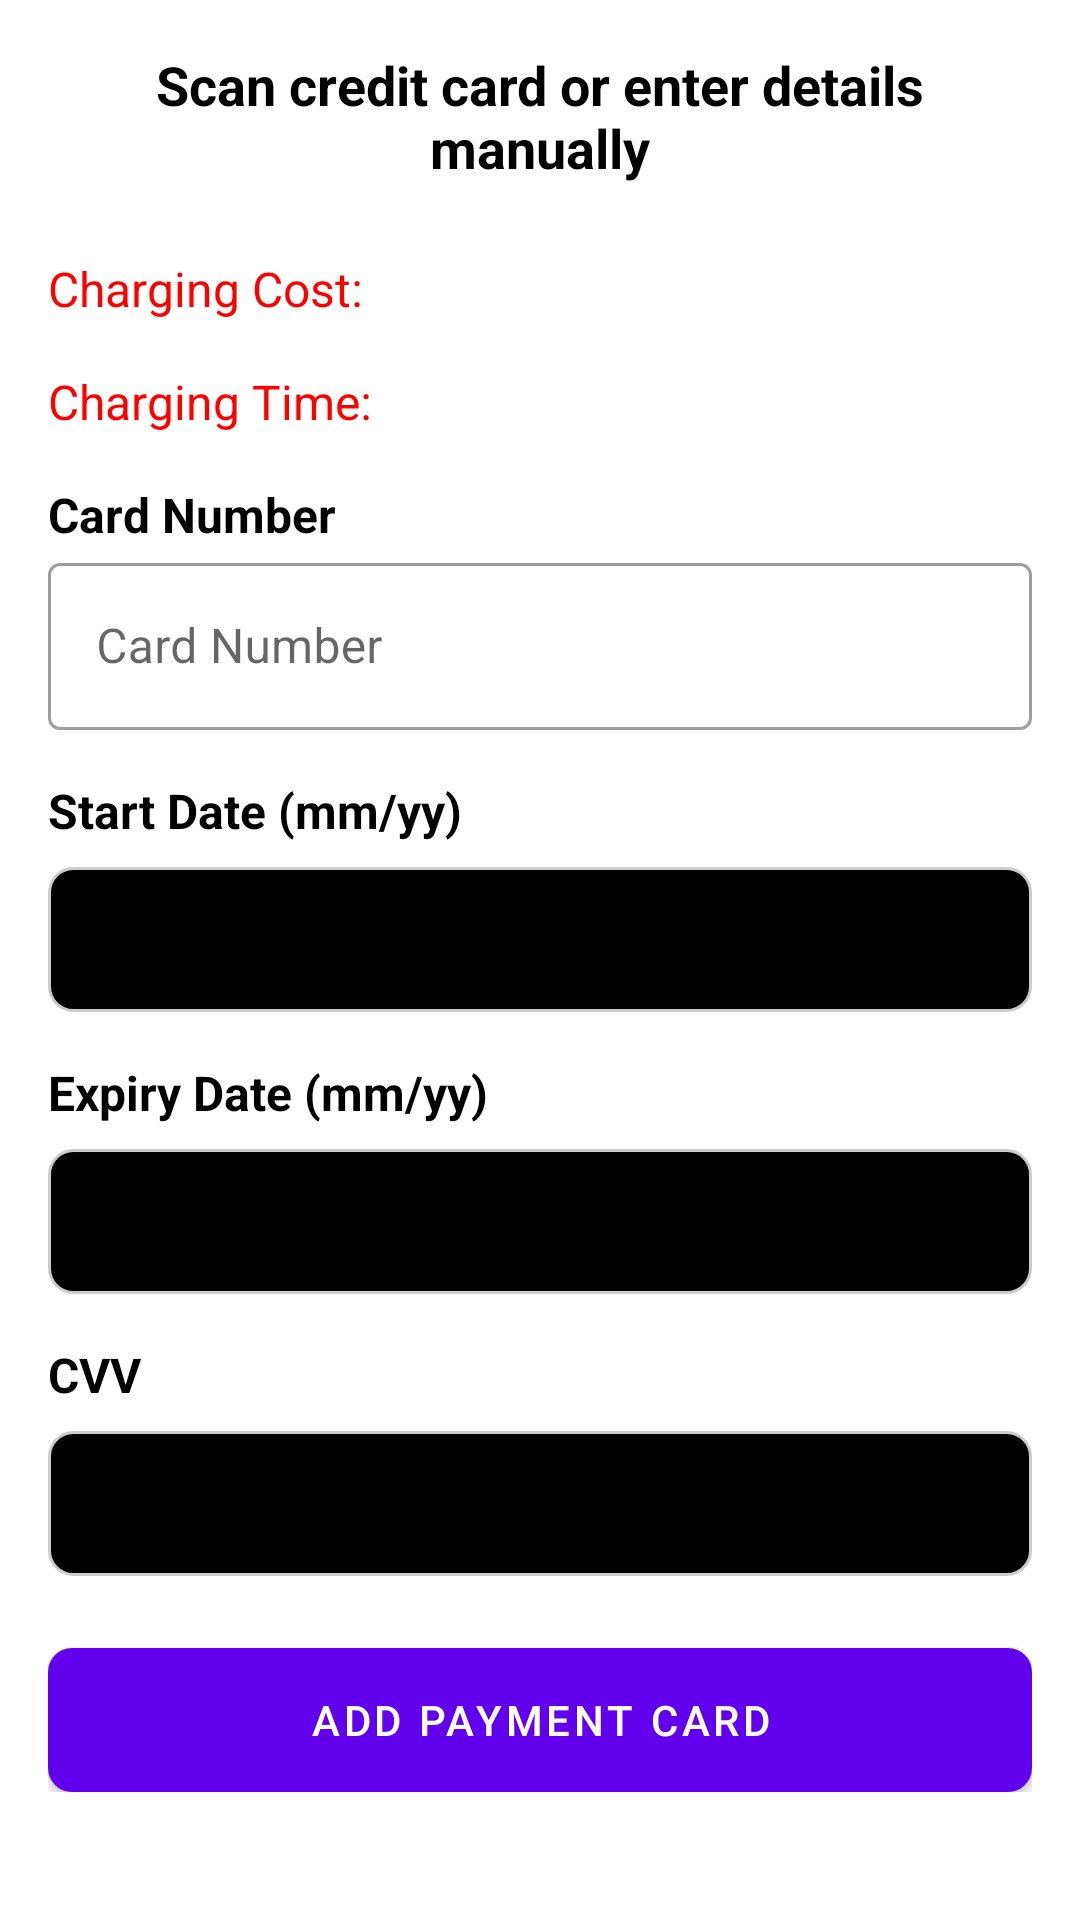

Here is an Android app screen rendered from its layout file. Give the layout XML and the strings, colors and styles it references.
<!-- AndroidManifest.xml: application theme Theme.CAR_ELEC_STATION_RES -->
<!-- res/layout/activity_payment.xml -->
<LinearLayout xmlns:android="http://schemas.android.com/apk/res/android"
    android:layout_width="match_parent"
    android:layout_height="match_parent"
    xmlns:app="http://schemas.android.com/apk/res-auto"
    xmlns:tools="http://schemas.android.com/tools"
    android:orientation="vertical"
    android:background="@color/white"
    tools:context=".PaymentActivity">


    <TextView
        android:id="@+id/textPaymentTitle"
        android:layout_width="match_parent"
        android:layout_height="wrap_content"
        android:textColor="@color/black"
        android:text="Scan credit card or enter details manually"
        android:textSize="18sp"

        android:textStyle="bold"
        android:gravity="center"
        android:padding="16dp" />
    <TextView
        android:id="@+id/chargingCostTextView"
        android:layout_width="wrap_content"
        android:layout_height="wrap_content"
        android:text="Charging Cost: "
        android:textSize="16sp"
        android:textColor="@color/red"
        android:layout_marginTop="8dp"
        android:layout_marginStart="16dp"
        android:layout_marginEnd="16dp"
        />
    <TextView
        android:id="@+id/chargingTimeTextView"
        android:layout_width="wrap_content"
        android:layout_height="wrap_content"
        android:text="Charging Time: "
        android:textColor="@color/red"
        android:textSize="16sp"
        android:layout_marginTop="16dp"
        android:layout_marginStart="16dp"
        android:layout_marginEnd="16dp"
        />

    <LinearLayout
        android:layout_width="match_parent"
        android:layout_height="wrap_content"
        android:orientation="vertical"
        android:padding="16dp">

        <TextView
            android:layout_width="wrap_content"
            android:layout_height="wrap_content"
            android:text="Card Number"
            android:textColor="@color/black"
            android:textSize="16sp"
            android:textStyle="bold" />

        <com.google.android.material.textfield.TextInputLayout
            android:layout_width="match_parent"
            android:layout_height="wrap_content"
            android:hint="Card Number"
            style="@style/Widget.MaterialComponents.TextInputLayout.OutlinedBox">
            <com.google.android.material.textfield.TextInputEditText
                android:layout_width="match_parent"
                android:layout_height="wrap_content"
                android:id="@+id/card"
                android:textColor="@color/black"
                android:inputType="number"/>
        </com.google.android.material.textfield.TextInputLayout>

        <TextView
            android:layout_width="wrap_content"
            android:layout_height="wrap_content"
            android:text="Start Date (mm/yy)"
            android:textColor="@color/black"
            android:textSize="16sp"
            android:textStyle="bold"
            android:layout_marginTop="16dp" />

        <EditText
            android:id="@+id/editTextStartDate"
            android:layout_width="match_parent"
            android:layout_height="wrap_content"
            android:background="@drawable/edittext_background"
            android:hint="Enter Start Date"
            android:padding="12dp"
            android:layout_marginTop="8dp" />

        <TextView
            android:layout_width="wrap_content"
            android:layout_height="wrap_content"
            android:text="Expiry Date (mm/yy)"
            android:textColor="@color/black"
            android:textSize="16sp"
            android:textStyle="bold"
            android:layout_marginTop="16dp" />

        <EditText
            android:id="@+id/editTextExpiryDate"
            android:layout_width="match_parent"
            android:layout_height="wrap_content"
            android:background="@drawable/edittext_background"
            android:hint="Enter Expiry Date"
            android:padding="12dp"
            android:layout_marginTop="8dp" />

        <TextView
            android:layout_width="wrap_content"
            android:layout_height="wrap_content"
            android:text="CVV"
            android:textColor="@color/black"
            android:textSize="16sp"
            android:textStyle="bold"
            android:layout_marginTop="16dp" />

        <EditText
            android:id="@+id/editTextCVV"
            android:layout_width="match_parent"
            android:layout_height="wrap_content"
            android:background="@drawable/edittext_background"
            android:hint="Enter CVV"
            android:padding="12dp"
            android:layout_marginTop="8dp" />


        <Button
            android:id="@+id/buttonAddPaymentCard"
            android:layout_width="match_parent"
            android:layout_height="wrap_content"
            android:text="Add payment card"
            android:textColor="@android:color/white"
            android:background="@drawable/button_background"
            android:layout_marginTop="24dp" />

    </LinearLayout>
</LinearLayout>
<!-- resources referenced by this layout -->
<resources>
  <color name="black">#FF000000</color>
  <color name="red">#FF0000</color>
  <color name="white">#FFFFFFFF</color>
  <!-- drawable button_background (drawable) -->
  <shape xmlns:android="http://schemas.android.com/apk/res/android"
      android:shape="rectangle">
      <solid android:color="#fece2f" /> 
      <corners android:radius="8dp" /> 
  </shape>
  <!-- drawable edittext_background (drawable) -->
  <shape xmlns:android="http://schemas.android.com/apk/res/android">
      <solid android:color="#000000" />
      <stroke
          android:width="1dp"
          android:color="#CCCCCC" />
      <corners android:radius="8dp" />
      <padding
          android:left="8dp"
          android:top="8dp"
          android:right="8dp"
          android:bottom="8dp" />
  </shape>
  <style name="Theme.CAR_ELEC_STATION_RES" parent="Theme.MaterialComponents.DayNight.NoActionBar">
          
          <item name="colorPrimary">@color/purple_500</item>
          <item name="colorPrimaryVariant">@color/purple_700</item>
          <item name="colorOnPrimary">@color/white</item>
          
          <item name="colorSecondary">@color/teal_200</item>
          <item name="colorSecondaryVariant">@color/teal_700</item>
          <item name="colorOnSecondary">@color/black</item>
  
          
          <item name="android:statusBarColor">?attr/colorPrimaryVariant</item>
  
          
          <item name="android:windowContentTransitions">true</item>
  
          <item name="android:windowAnimationStyle">@style/DialogAnimation</item>
      </style>
  <color name="purple_500">#FF6200EE</color>
  <color name="purple_700">#FF3700B3</color>
  <color name="teal_200">#FF03DAC5</color>
  <color name="teal_700">#FF018786</color>
  <style name="DialogAnimation">
          <item name="android:windowEnterAnimation">@android:anim/fade_in</item>
          <item name="android:windowExitAnimation">@android:anim/fade_out</item>
      </style>
</resources>
